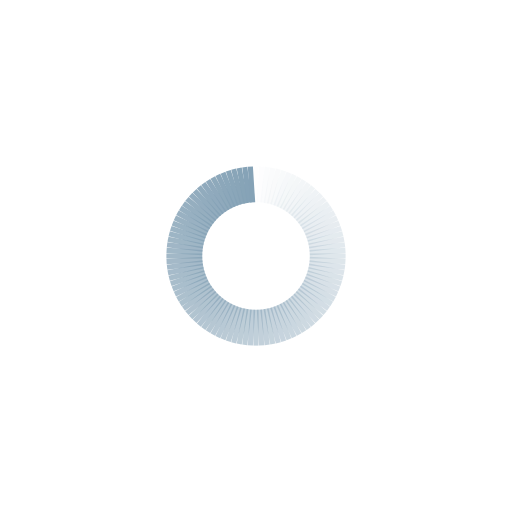
t = 0.00 s
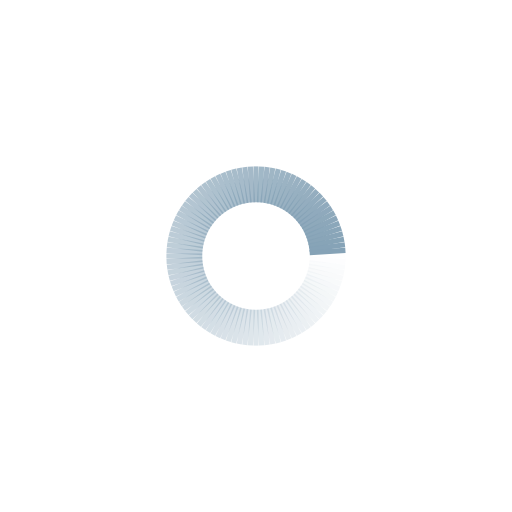
t = 0.25 s
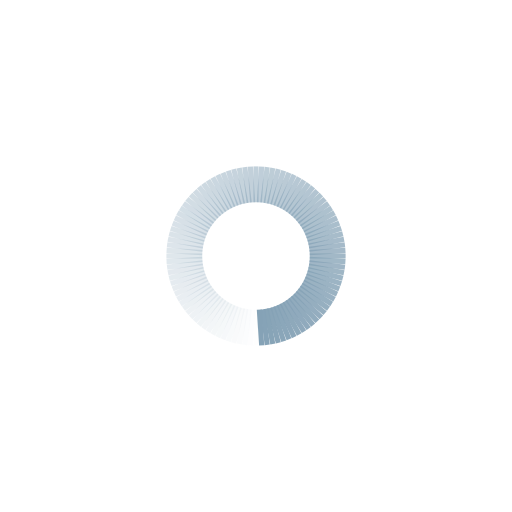
t = 0.50 s
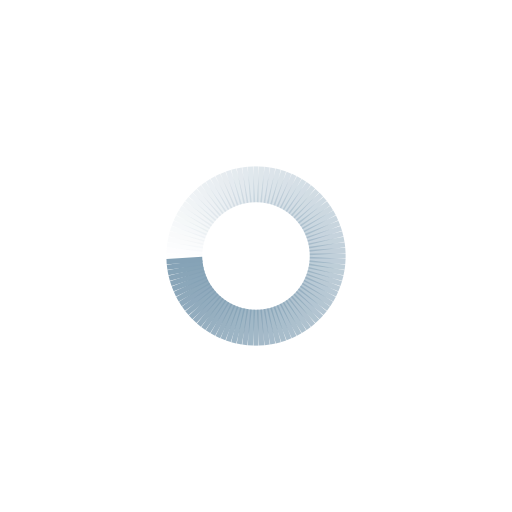
t = 0.75 s

The animated SVG that drew these frames (rendered in a browser with its animation timeline set to each time). Animation: 100 SMIL elements (animate=100); one cycle of 1.00 s, repeats indefinitely.

<?xml version="1.0" encoding="utf-8"?>
<svg xmlns="http://www.w3.org/2000/svg" xmlns:xlink="http://www.w3.org/1999/xlink" style="margin: auto; background: rgba(241, 242, 243, 0); display: block; shape-rendering: auto;" width="327px" height="327px" viewBox="0 0 100 100" preserveAspectRatio="xMidYMid">
<g transform="rotate(0 50 50)">
  <rect x="49.5" y="32.5" rx="0" ry="0" width="1" height="7" fill="#85a2b6">
    <animate attributeName="opacity" values="1;0" keyTimes="0;1" dur="1s" begin="-0.99s" repeatCount="indefinite"></animate>
  </rect>
</g><g transform="rotate(3.6 50 50)">
  <rect x="49.5" y="32.5" rx="0" ry="0" width="1" height="7" fill="#85a2b6">
    <animate attributeName="opacity" values="1;0" keyTimes="0;1" dur="1s" begin="-0.98s" repeatCount="indefinite"></animate>
  </rect>
</g><g transform="rotate(7.2 50 50)">
  <rect x="49.5" y="32.5" rx="0" ry="0" width="1" height="7" fill="#85a2b6">
    <animate attributeName="opacity" values="1;0" keyTimes="0;1" dur="1s" begin="-0.97s" repeatCount="indefinite"></animate>
  </rect>
</g><g transform="rotate(10.8 50 50)">
  <rect x="49.5" y="32.5" rx="0" ry="0" width="1" height="7" fill="#85a2b6">
    <animate attributeName="opacity" values="1;0" keyTimes="0;1" dur="1s" begin="-0.96s" repeatCount="indefinite"></animate>
  </rect>
</g><g transform="rotate(14.4 50 50)">
  <rect x="49.5" y="32.5" rx="0" ry="0" width="1" height="7" fill="#85a2b6">
    <animate attributeName="opacity" values="1;0" keyTimes="0;1" dur="1s" begin="-0.95s" repeatCount="indefinite"></animate>
  </rect>
</g><g transform="rotate(18 50 50)">
  <rect x="49.5" y="32.5" rx="0" ry="0" width="1" height="7" fill="#85a2b6">
    <animate attributeName="opacity" values="1;0" keyTimes="0;1" dur="1s" begin="-0.94s" repeatCount="indefinite"></animate>
  </rect>
</g><g transform="rotate(21.6 50 50)">
  <rect x="49.5" y="32.5" rx="0" ry="0" width="1" height="7" fill="#85a2b6">
    <animate attributeName="opacity" values="1;0" keyTimes="0;1" dur="1s" begin="-0.93s" repeatCount="indefinite"></animate>
  </rect>
</g><g transform="rotate(25.2 50 50)">
  <rect x="49.5" y="32.5" rx="0" ry="0" width="1" height="7" fill="#85a2b6">
    <animate attributeName="opacity" values="1;0" keyTimes="0;1" dur="1s" begin="-0.92s" repeatCount="indefinite"></animate>
  </rect>
</g><g transform="rotate(28.8 50 50)">
  <rect x="49.5" y="32.5" rx="0" ry="0" width="1" height="7" fill="#85a2b6">
    <animate attributeName="opacity" values="1;0" keyTimes="0;1" dur="1s" begin="-0.91s" repeatCount="indefinite"></animate>
  </rect>
</g><g transform="rotate(32.4 50 50)">
  <rect x="49.5" y="32.5" rx="0" ry="0" width="1" height="7" fill="#85a2b6">
    <animate attributeName="opacity" values="1;0" keyTimes="0;1" dur="1s" begin="-0.9s" repeatCount="indefinite"></animate>
  </rect>
</g><g transform="rotate(36 50 50)">
  <rect x="49.5" y="32.5" rx="0" ry="0" width="1" height="7" fill="#85a2b6">
    <animate attributeName="opacity" values="1;0" keyTimes="0;1" dur="1s" begin="-0.89s" repeatCount="indefinite"></animate>
  </rect>
</g><g transform="rotate(39.6 50 50)">
  <rect x="49.5" y="32.5" rx="0" ry="0" width="1" height="7" fill="#85a2b6">
    <animate attributeName="opacity" values="1;0" keyTimes="0;1" dur="1s" begin="-0.88s" repeatCount="indefinite"></animate>
  </rect>
</g><g transform="rotate(43.2 50 50)">
  <rect x="49.5" y="32.5" rx="0" ry="0" width="1" height="7" fill="#85a2b6">
    <animate attributeName="opacity" values="1;0" keyTimes="0;1" dur="1s" begin="-0.87s" repeatCount="indefinite"></animate>
  </rect>
</g><g transform="rotate(46.8 50 50)">
  <rect x="49.5" y="32.5" rx="0" ry="0" width="1" height="7" fill="#85a2b6">
    <animate attributeName="opacity" values="1;0" keyTimes="0;1" dur="1s" begin="-0.86s" repeatCount="indefinite"></animate>
  </rect>
</g><g transform="rotate(50.4 50 50)">
  <rect x="49.5" y="32.5" rx="0" ry="0" width="1" height="7" fill="#85a2b6">
    <animate attributeName="opacity" values="1;0" keyTimes="0;1" dur="1s" begin="-0.85s" repeatCount="indefinite"></animate>
  </rect>
</g><g transform="rotate(54 50 50)">
  <rect x="49.5" y="32.5" rx="0" ry="0" width="1" height="7" fill="#85a2b6">
    <animate attributeName="opacity" values="1;0" keyTimes="0;1" dur="1s" begin="-0.84s" repeatCount="indefinite"></animate>
  </rect>
</g><g transform="rotate(57.6 50 50)">
  <rect x="49.5" y="32.5" rx="0" ry="0" width="1" height="7" fill="#85a2b6">
    <animate attributeName="opacity" values="1;0" keyTimes="0;1" dur="1s" begin="-0.83s" repeatCount="indefinite"></animate>
  </rect>
</g><g transform="rotate(61.2 50 50)">
  <rect x="49.5" y="32.5" rx="0" ry="0" width="1" height="7" fill="#85a2b6">
    <animate attributeName="opacity" values="1;0" keyTimes="0;1" dur="1s" begin="-0.82s" repeatCount="indefinite"></animate>
  </rect>
</g><g transform="rotate(64.8 50 50)">
  <rect x="49.5" y="32.5" rx="0" ry="0" width="1" height="7" fill="#85a2b6">
    <animate attributeName="opacity" values="1;0" keyTimes="0;1" dur="1s" begin="-0.81s" repeatCount="indefinite"></animate>
  </rect>
</g><g transform="rotate(68.4 50 50)">
  <rect x="49.5" y="32.5" rx="0" ry="0" width="1" height="7" fill="#85a2b6">
    <animate attributeName="opacity" values="1;0" keyTimes="0;1" dur="1s" begin="-0.8s" repeatCount="indefinite"></animate>
  </rect>
</g><g transform="rotate(72 50 50)">
  <rect x="49.5" y="32.5" rx="0" ry="0" width="1" height="7" fill="#85a2b6">
    <animate attributeName="opacity" values="1;0" keyTimes="0;1" dur="1s" begin="-0.79s" repeatCount="indefinite"></animate>
  </rect>
</g><g transform="rotate(75.6 50 50)">
  <rect x="49.5" y="32.5" rx="0" ry="0" width="1" height="7" fill="#85a2b6">
    <animate attributeName="opacity" values="1;0" keyTimes="0;1" dur="1s" begin="-0.78s" repeatCount="indefinite"></animate>
  </rect>
</g><g transform="rotate(79.2 50 50)">
  <rect x="49.5" y="32.5" rx="0" ry="0" width="1" height="7" fill="#85a2b6">
    <animate attributeName="opacity" values="1;0" keyTimes="0;1" dur="1s" begin="-0.77s" repeatCount="indefinite"></animate>
  </rect>
</g><g transform="rotate(82.8 50 50)">
  <rect x="49.5" y="32.5" rx="0" ry="0" width="1" height="7" fill="#85a2b6">
    <animate attributeName="opacity" values="1;0" keyTimes="0;1" dur="1s" begin="-0.76s" repeatCount="indefinite"></animate>
  </rect>
</g><g transform="rotate(86.4 50 50)">
  <rect x="49.5" y="32.5" rx="0" ry="0" width="1" height="7" fill="#85a2b6">
    <animate attributeName="opacity" values="1;0" keyTimes="0;1" dur="1s" begin="-0.75s" repeatCount="indefinite"></animate>
  </rect>
</g><g transform="rotate(90 50 50)">
  <rect x="49.5" y="32.5" rx="0" ry="0" width="1" height="7" fill="#85a2b6">
    <animate attributeName="opacity" values="1;0" keyTimes="0;1" dur="1s" begin="-0.74s" repeatCount="indefinite"></animate>
  </rect>
</g><g transform="rotate(93.6 50 50)">
  <rect x="49.5" y="32.5" rx="0" ry="0" width="1" height="7" fill="#85a2b6">
    <animate attributeName="opacity" values="1;0" keyTimes="0;1" dur="1s" begin="-0.73s" repeatCount="indefinite"></animate>
  </rect>
</g><g transform="rotate(97.2 50 50)">
  <rect x="49.5" y="32.5" rx="0" ry="0" width="1" height="7" fill="#85a2b6">
    <animate attributeName="opacity" values="1;0" keyTimes="0;1" dur="1s" begin="-0.72s" repeatCount="indefinite"></animate>
  </rect>
</g><g transform="rotate(100.8 50 50)">
  <rect x="49.5" y="32.5" rx="0" ry="0" width="1" height="7" fill="#85a2b6">
    <animate attributeName="opacity" values="1;0" keyTimes="0;1" dur="1s" begin="-0.71s" repeatCount="indefinite"></animate>
  </rect>
</g><g transform="rotate(104.4 50 50)">
  <rect x="49.5" y="32.5" rx="0" ry="0" width="1" height="7" fill="#85a2b6">
    <animate attributeName="opacity" values="1;0" keyTimes="0;1" dur="1s" begin="-0.7s" repeatCount="indefinite"></animate>
  </rect>
</g><g transform="rotate(108 50 50)">
  <rect x="49.5" y="32.5" rx="0" ry="0" width="1" height="7" fill="#85a2b6">
    <animate attributeName="opacity" values="1;0" keyTimes="0;1" dur="1s" begin="-0.69s" repeatCount="indefinite"></animate>
  </rect>
</g><g transform="rotate(111.6 50 50)">
  <rect x="49.5" y="32.5" rx="0" ry="0" width="1" height="7" fill="#85a2b6">
    <animate attributeName="opacity" values="1;0" keyTimes="0;1" dur="1s" begin="-0.68s" repeatCount="indefinite"></animate>
  </rect>
</g><g transform="rotate(115.2 50 50)">
  <rect x="49.5" y="32.5" rx="0" ry="0" width="1" height="7" fill="#85a2b6">
    <animate attributeName="opacity" values="1;0" keyTimes="0;1" dur="1s" begin="-0.67s" repeatCount="indefinite"></animate>
  </rect>
</g><g transform="rotate(118.8 50 50)">
  <rect x="49.5" y="32.5" rx="0" ry="0" width="1" height="7" fill="#85a2b6">
    <animate attributeName="opacity" values="1;0" keyTimes="0;1" dur="1s" begin="-0.66s" repeatCount="indefinite"></animate>
  </rect>
</g><g transform="rotate(122.4 50 50)">
  <rect x="49.5" y="32.5" rx="0" ry="0" width="1" height="7" fill="#85a2b6">
    <animate attributeName="opacity" values="1;0" keyTimes="0;1" dur="1s" begin="-0.65s" repeatCount="indefinite"></animate>
  </rect>
</g><g transform="rotate(126 50 50)">
  <rect x="49.5" y="32.5" rx="0" ry="0" width="1" height="7" fill="#85a2b6">
    <animate attributeName="opacity" values="1;0" keyTimes="0;1" dur="1s" begin="-0.64s" repeatCount="indefinite"></animate>
  </rect>
</g><g transform="rotate(129.6 50 50)">
  <rect x="49.5" y="32.5" rx="0" ry="0" width="1" height="7" fill="#85a2b6">
    <animate attributeName="opacity" values="1;0" keyTimes="0;1" dur="1s" begin="-0.63s" repeatCount="indefinite"></animate>
  </rect>
</g><g transform="rotate(133.2 50 50)">
  <rect x="49.5" y="32.5" rx="0" ry="0" width="1" height="7" fill="#85a2b6">
    <animate attributeName="opacity" values="1;0" keyTimes="0;1" dur="1s" begin="-0.62s" repeatCount="indefinite"></animate>
  </rect>
</g><g transform="rotate(136.8 50 50)">
  <rect x="49.5" y="32.5" rx="0" ry="0" width="1" height="7" fill="#85a2b6">
    <animate attributeName="opacity" values="1;0" keyTimes="0;1" dur="1s" begin="-0.61s" repeatCount="indefinite"></animate>
  </rect>
</g><g transform="rotate(140.4 50 50)">
  <rect x="49.5" y="32.5" rx="0" ry="0" width="1" height="7" fill="#85a2b6">
    <animate attributeName="opacity" values="1;0" keyTimes="0;1" dur="1s" begin="-0.6s" repeatCount="indefinite"></animate>
  </rect>
</g><g transform="rotate(144 50 50)">
  <rect x="49.5" y="32.5" rx="0" ry="0" width="1" height="7" fill="#85a2b6">
    <animate attributeName="opacity" values="1;0" keyTimes="0;1" dur="1s" begin="-0.59s" repeatCount="indefinite"></animate>
  </rect>
</g><g transform="rotate(147.6 50 50)">
  <rect x="49.5" y="32.5" rx="0" ry="0" width="1" height="7" fill="#85a2b6">
    <animate attributeName="opacity" values="1;0" keyTimes="0;1" dur="1s" begin="-0.58s" repeatCount="indefinite"></animate>
  </rect>
</g><g transform="rotate(151.2 50 50)">
  <rect x="49.5" y="32.5" rx="0" ry="0" width="1" height="7" fill="#85a2b6">
    <animate attributeName="opacity" values="1;0" keyTimes="0;1" dur="1s" begin="-0.57s" repeatCount="indefinite"></animate>
  </rect>
</g><g transform="rotate(154.8 50 50)">
  <rect x="49.5" y="32.5" rx="0" ry="0" width="1" height="7" fill="#85a2b6">
    <animate attributeName="opacity" values="1;0" keyTimes="0;1" dur="1s" begin="-0.56s" repeatCount="indefinite"></animate>
  </rect>
</g><g transform="rotate(158.4 50 50)">
  <rect x="49.5" y="32.5" rx="0" ry="0" width="1" height="7" fill="#85a2b6">
    <animate attributeName="opacity" values="1;0" keyTimes="0;1" dur="1s" begin="-0.55s" repeatCount="indefinite"></animate>
  </rect>
</g><g transform="rotate(162 50 50)">
  <rect x="49.5" y="32.5" rx="0" ry="0" width="1" height="7" fill="#85a2b6">
    <animate attributeName="opacity" values="1;0" keyTimes="0;1" dur="1s" begin="-0.54s" repeatCount="indefinite"></animate>
  </rect>
</g><g transform="rotate(165.6 50 50)">
  <rect x="49.5" y="32.5" rx="0" ry="0" width="1" height="7" fill="#85a2b6">
    <animate attributeName="opacity" values="1;0" keyTimes="0;1" dur="1s" begin="-0.53s" repeatCount="indefinite"></animate>
  </rect>
</g><g transform="rotate(169.2 50 50)">
  <rect x="49.5" y="32.5" rx="0" ry="0" width="1" height="7" fill="#85a2b6">
    <animate attributeName="opacity" values="1;0" keyTimes="0;1" dur="1s" begin="-0.52s" repeatCount="indefinite"></animate>
  </rect>
</g><g transform="rotate(172.8 50 50)">
  <rect x="49.5" y="32.5" rx="0" ry="0" width="1" height="7" fill="#85a2b6">
    <animate attributeName="opacity" values="1;0" keyTimes="0;1" dur="1s" begin="-0.51s" repeatCount="indefinite"></animate>
  </rect>
</g><g transform="rotate(176.4 50 50)">
  <rect x="49.5" y="32.5" rx="0" ry="0" width="1" height="7" fill="#85a2b6">
    <animate attributeName="opacity" values="1;0" keyTimes="0;1" dur="1s" begin="-0.5s" repeatCount="indefinite"></animate>
  </rect>
</g><g transform="rotate(180 50 50)">
  <rect x="49.5" y="32.5" rx="0" ry="0" width="1" height="7" fill="#85a2b6">
    <animate attributeName="opacity" values="1;0" keyTimes="0;1" dur="1s" begin="-0.49s" repeatCount="indefinite"></animate>
  </rect>
</g><g transform="rotate(183.6 50 50)">
  <rect x="49.5" y="32.5" rx="0" ry="0" width="1" height="7" fill="#85a2b6">
    <animate attributeName="opacity" values="1;0" keyTimes="0;1" dur="1s" begin="-0.48s" repeatCount="indefinite"></animate>
  </rect>
</g><g transform="rotate(187.2 50 50)">
  <rect x="49.5" y="32.5" rx="0" ry="0" width="1" height="7" fill="#85a2b6">
    <animate attributeName="opacity" values="1;0" keyTimes="0;1" dur="1s" begin="-0.47s" repeatCount="indefinite"></animate>
  </rect>
</g><g transform="rotate(190.8 50 50)">
  <rect x="49.5" y="32.5" rx="0" ry="0" width="1" height="7" fill="#85a2b6">
    <animate attributeName="opacity" values="1;0" keyTimes="0;1" dur="1s" begin="-0.46s" repeatCount="indefinite"></animate>
  </rect>
</g><g transform="rotate(194.4 50 50)">
  <rect x="49.5" y="32.5" rx="0" ry="0" width="1" height="7" fill="#85a2b6">
    <animate attributeName="opacity" values="1;0" keyTimes="0;1" dur="1s" begin="-0.45s" repeatCount="indefinite"></animate>
  </rect>
</g><g transform="rotate(198 50 50)">
  <rect x="49.5" y="32.5" rx="0" ry="0" width="1" height="7" fill="#85a2b6">
    <animate attributeName="opacity" values="1;0" keyTimes="0;1" dur="1s" begin="-0.44s" repeatCount="indefinite"></animate>
  </rect>
</g><g transform="rotate(201.6 50 50)">
  <rect x="49.5" y="32.5" rx="0" ry="0" width="1" height="7" fill="#85a2b6">
    <animate attributeName="opacity" values="1;0" keyTimes="0;1" dur="1s" begin="-0.43s" repeatCount="indefinite"></animate>
  </rect>
</g><g transform="rotate(205.2 50 50)">
  <rect x="49.5" y="32.5" rx="0" ry="0" width="1" height="7" fill="#85a2b6">
    <animate attributeName="opacity" values="1;0" keyTimes="0;1" dur="1s" begin="-0.42s" repeatCount="indefinite"></animate>
  </rect>
</g><g transform="rotate(208.8 50 50)">
  <rect x="49.5" y="32.5" rx="0" ry="0" width="1" height="7" fill="#85a2b6">
    <animate attributeName="opacity" values="1;0" keyTimes="0;1" dur="1s" begin="-0.41s" repeatCount="indefinite"></animate>
  </rect>
</g><g transform="rotate(212.4 50 50)">
  <rect x="49.5" y="32.5" rx="0" ry="0" width="1" height="7" fill="#85a2b6">
    <animate attributeName="opacity" values="1;0" keyTimes="0;1" dur="1s" begin="-0.4s" repeatCount="indefinite"></animate>
  </rect>
</g><g transform="rotate(216 50 50)">
  <rect x="49.5" y="32.5" rx="0" ry="0" width="1" height="7" fill="#85a2b6">
    <animate attributeName="opacity" values="1;0" keyTimes="0;1" dur="1s" begin="-0.39s" repeatCount="indefinite"></animate>
  </rect>
</g><g transform="rotate(219.6 50 50)">
  <rect x="49.5" y="32.5" rx="0" ry="0" width="1" height="7" fill="#85a2b6">
    <animate attributeName="opacity" values="1;0" keyTimes="0;1" dur="1s" begin="-0.38s" repeatCount="indefinite"></animate>
  </rect>
</g><g transform="rotate(223.2 50 50)">
  <rect x="49.5" y="32.5" rx="0" ry="0" width="1" height="7" fill="#85a2b6">
    <animate attributeName="opacity" values="1;0" keyTimes="0;1" dur="1s" begin="-0.37s" repeatCount="indefinite"></animate>
  </rect>
</g><g transform="rotate(226.8 50 50)">
  <rect x="49.5" y="32.5" rx="0" ry="0" width="1" height="7" fill="#85a2b6">
    <animate attributeName="opacity" values="1;0" keyTimes="0;1" dur="1s" begin="-0.36s" repeatCount="indefinite"></animate>
  </rect>
</g><g transform="rotate(230.4 50 50)">
  <rect x="49.5" y="32.5" rx="0" ry="0" width="1" height="7" fill="#85a2b6">
    <animate attributeName="opacity" values="1;0" keyTimes="0;1" dur="1s" begin="-0.35s" repeatCount="indefinite"></animate>
  </rect>
</g><g transform="rotate(234 50 50)">
  <rect x="49.5" y="32.5" rx="0" ry="0" width="1" height="7" fill="#85a2b6">
    <animate attributeName="opacity" values="1;0" keyTimes="0;1" dur="1s" begin="-0.34s" repeatCount="indefinite"></animate>
  </rect>
</g><g transform="rotate(237.6 50 50)">
  <rect x="49.5" y="32.5" rx="0" ry="0" width="1" height="7" fill="#85a2b6">
    <animate attributeName="opacity" values="1;0" keyTimes="0;1" dur="1s" begin="-0.33s" repeatCount="indefinite"></animate>
  </rect>
</g><g transform="rotate(241.2 50 50)">
  <rect x="49.5" y="32.5" rx="0" ry="0" width="1" height="7" fill="#85a2b6">
    <animate attributeName="opacity" values="1;0" keyTimes="0;1" dur="1s" begin="-0.32s" repeatCount="indefinite"></animate>
  </rect>
</g><g transform="rotate(244.8 50 50)">
  <rect x="49.5" y="32.5" rx="0" ry="0" width="1" height="7" fill="#85a2b6">
    <animate attributeName="opacity" values="1;0" keyTimes="0;1" dur="1s" begin="-0.31s" repeatCount="indefinite"></animate>
  </rect>
</g><g transform="rotate(248.4 50 50)">
  <rect x="49.5" y="32.5" rx="0" ry="0" width="1" height="7" fill="#85a2b6">
    <animate attributeName="opacity" values="1;0" keyTimes="0;1" dur="1s" begin="-0.3s" repeatCount="indefinite"></animate>
  </rect>
</g><g transform="rotate(252 50 50)">
  <rect x="49.5" y="32.5" rx="0" ry="0" width="1" height="7" fill="#85a2b6">
    <animate attributeName="opacity" values="1;0" keyTimes="0;1" dur="1s" begin="-0.29s" repeatCount="indefinite"></animate>
  </rect>
</g><g transform="rotate(255.6 50 50)">
  <rect x="49.5" y="32.5" rx="0" ry="0" width="1" height="7" fill="#85a2b6">
    <animate attributeName="opacity" values="1;0" keyTimes="0;1" dur="1s" begin="-0.28s" repeatCount="indefinite"></animate>
  </rect>
</g><g transform="rotate(259.2 50 50)">
  <rect x="49.5" y="32.5" rx="0" ry="0" width="1" height="7" fill="#85a2b6">
    <animate attributeName="opacity" values="1;0" keyTimes="0;1" dur="1s" begin="-0.27s" repeatCount="indefinite"></animate>
  </rect>
</g><g transform="rotate(262.8 50 50)">
  <rect x="49.5" y="32.5" rx="0" ry="0" width="1" height="7" fill="#85a2b6">
    <animate attributeName="opacity" values="1;0" keyTimes="0;1" dur="1s" begin="-0.26s" repeatCount="indefinite"></animate>
  </rect>
</g><g transform="rotate(266.4 50 50)">
  <rect x="49.5" y="32.5" rx="0" ry="0" width="1" height="7" fill="#85a2b6">
    <animate attributeName="opacity" values="1;0" keyTimes="0;1" dur="1s" begin="-0.25s" repeatCount="indefinite"></animate>
  </rect>
</g><g transform="rotate(270 50 50)">
  <rect x="49.5" y="32.5" rx="0" ry="0" width="1" height="7" fill="#85a2b6">
    <animate attributeName="opacity" values="1;0" keyTimes="0;1" dur="1s" begin="-0.24s" repeatCount="indefinite"></animate>
  </rect>
</g><g transform="rotate(273.6 50 50)">
  <rect x="49.5" y="32.5" rx="0" ry="0" width="1" height="7" fill="#85a2b6">
    <animate attributeName="opacity" values="1;0" keyTimes="0;1" dur="1s" begin="-0.23s" repeatCount="indefinite"></animate>
  </rect>
</g><g transform="rotate(277.2 50 50)">
  <rect x="49.5" y="32.5" rx="0" ry="0" width="1" height="7" fill="#85a2b6">
    <animate attributeName="opacity" values="1;0" keyTimes="0;1" dur="1s" begin="-0.22s" repeatCount="indefinite"></animate>
  </rect>
</g><g transform="rotate(280.8 50 50)">
  <rect x="49.5" y="32.5" rx="0" ry="0" width="1" height="7" fill="#85a2b6">
    <animate attributeName="opacity" values="1;0" keyTimes="0;1" dur="1s" begin="-0.21s" repeatCount="indefinite"></animate>
  </rect>
</g><g transform="rotate(284.4 50 50)">
  <rect x="49.5" y="32.5" rx="0" ry="0" width="1" height="7" fill="#85a2b6">
    <animate attributeName="opacity" values="1;0" keyTimes="0;1" dur="1s" begin="-0.2s" repeatCount="indefinite"></animate>
  </rect>
</g><g transform="rotate(288 50 50)">
  <rect x="49.5" y="32.5" rx="0" ry="0" width="1" height="7" fill="#85a2b6">
    <animate attributeName="opacity" values="1;0" keyTimes="0;1" dur="1s" begin="-0.19s" repeatCount="indefinite"></animate>
  </rect>
</g><g transform="rotate(291.6 50 50)">
  <rect x="49.5" y="32.5" rx="0" ry="0" width="1" height="7" fill="#85a2b6">
    <animate attributeName="opacity" values="1;0" keyTimes="0;1" dur="1s" begin="-0.18s" repeatCount="indefinite"></animate>
  </rect>
</g><g transform="rotate(295.2 50 50)">
  <rect x="49.5" y="32.5" rx="0" ry="0" width="1" height="7" fill="#85a2b6">
    <animate attributeName="opacity" values="1;0" keyTimes="0;1" dur="1s" begin="-0.17s" repeatCount="indefinite"></animate>
  </rect>
</g><g transform="rotate(298.8 50 50)">
  <rect x="49.5" y="32.5" rx="0" ry="0" width="1" height="7" fill="#85a2b6">
    <animate attributeName="opacity" values="1;0" keyTimes="0;1" dur="1s" begin="-0.16s" repeatCount="indefinite"></animate>
  </rect>
</g><g transform="rotate(302.4 50 50)">
  <rect x="49.5" y="32.5" rx="0" ry="0" width="1" height="7" fill="#85a2b6">
    <animate attributeName="opacity" values="1;0" keyTimes="0;1" dur="1s" begin="-0.15s" repeatCount="indefinite"></animate>
  </rect>
</g><g transform="rotate(306 50 50)">
  <rect x="49.5" y="32.5" rx="0" ry="0" width="1" height="7" fill="#85a2b6">
    <animate attributeName="opacity" values="1;0" keyTimes="0;1" dur="1s" begin="-0.14s" repeatCount="indefinite"></animate>
  </rect>
</g><g transform="rotate(309.6 50 50)">
  <rect x="49.5" y="32.5" rx="0" ry="0" width="1" height="7" fill="#85a2b6">
    <animate attributeName="opacity" values="1;0" keyTimes="0;1" dur="1s" begin="-0.13s" repeatCount="indefinite"></animate>
  </rect>
</g><g transform="rotate(313.2 50 50)">
  <rect x="49.5" y="32.5" rx="0" ry="0" width="1" height="7" fill="#85a2b6">
    <animate attributeName="opacity" values="1;0" keyTimes="0;1" dur="1s" begin="-0.12s" repeatCount="indefinite"></animate>
  </rect>
</g><g transform="rotate(316.8 50 50)">
  <rect x="49.5" y="32.5" rx="0" ry="0" width="1" height="7" fill="#85a2b6">
    <animate attributeName="opacity" values="1;0" keyTimes="0;1" dur="1s" begin="-0.11s" repeatCount="indefinite"></animate>
  </rect>
</g><g transform="rotate(320.4 50 50)">
  <rect x="49.5" y="32.5" rx="0" ry="0" width="1" height="7" fill="#85a2b6">
    <animate attributeName="opacity" values="1;0" keyTimes="0;1" dur="1s" begin="-0.1s" repeatCount="indefinite"></animate>
  </rect>
</g><g transform="rotate(324 50 50)">
  <rect x="49.5" y="32.5" rx="0" ry="0" width="1" height="7" fill="#85a2b6">
    <animate attributeName="opacity" values="1;0" keyTimes="0;1" dur="1s" begin="-0.09s" repeatCount="indefinite"></animate>
  </rect>
</g><g transform="rotate(327.6 50 50)">
  <rect x="49.5" y="32.5" rx="0" ry="0" width="1" height="7" fill="#85a2b6">
    <animate attributeName="opacity" values="1;0" keyTimes="0;1" dur="1s" begin="-0.08s" repeatCount="indefinite"></animate>
  </rect>
</g><g transform="rotate(331.2 50 50)">
  <rect x="49.5" y="32.5" rx="0" ry="0" width="1" height="7" fill="#85a2b6">
    <animate attributeName="opacity" values="1;0" keyTimes="0;1" dur="1s" begin="-0.07s" repeatCount="indefinite"></animate>
  </rect>
</g><g transform="rotate(334.8 50 50)">
  <rect x="49.5" y="32.5" rx="0" ry="0" width="1" height="7" fill="#85a2b6">
    <animate attributeName="opacity" values="1;0" keyTimes="0;1" dur="1s" begin="-0.06s" repeatCount="indefinite"></animate>
  </rect>
</g><g transform="rotate(338.4 50 50)">
  <rect x="49.5" y="32.5" rx="0" ry="0" width="1" height="7" fill="#85a2b6">
    <animate attributeName="opacity" values="1;0" keyTimes="0;1" dur="1s" begin="-0.05s" repeatCount="indefinite"></animate>
  </rect>
</g><g transform="rotate(342 50 50)">
  <rect x="49.5" y="32.5" rx="0" ry="0" width="1" height="7" fill="#85a2b6">
    <animate attributeName="opacity" values="1;0" keyTimes="0;1" dur="1s" begin="-0.04s" repeatCount="indefinite"></animate>
  </rect>
</g><g transform="rotate(345.6 50 50)">
  <rect x="49.5" y="32.5" rx="0" ry="0" width="1" height="7" fill="#85a2b6">
    <animate attributeName="opacity" values="1;0" keyTimes="0;1" dur="1s" begin="-0.03s" repeatCount="indefinite"></animate>
  </rect>
</g><g transform="rotate(349.2 50 50)">
  <rect x="49.5" y="32.5" rx="0" ry="0" width="1" height="7" fill="#85a2b6">
    <animate attributeName="opacity" values="1;0" keyTimes="0;1" dur="1s" begin="-0.02s" repeatCount="indefinite"></animate>
  </rect>
</g><g transform="rotate(352.8 50 50)">
  <rect x="49.5" y="32.5" rx="0" ry="0" width="1" height="7" fill="#85a2b6">
    <animate attributeName="opacity" values="1;0" keyTimes="0;1" dur="1s" begin="-0.01s" repeatCount="indefinite"></animate>
  </rect>
</g><g transform="rotate(356.4 50 50)">
  <rect x="49.5" y="32.5" rx="0" ry="0" width="1" height="7" fill="#85a2b6">
    <animate attributeName="opacity" values="1;0" keyTimes="0;1" dur="1s" begin="0s" repeatCount="indefinite"></animate>
  </rect>
</g>
<!-- [ldio] generated by https://loading.io/ --></svg>